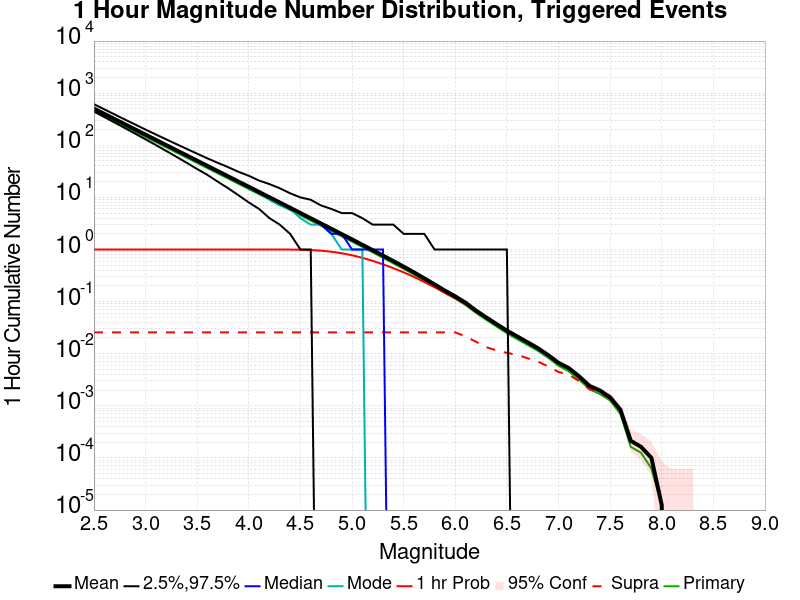

The data file committed next to this chart (first rows):
Mag, Mean, 2.5 %ile, 97.5 %ile, Median, Mode, 1 hr Probability, 1 hr Supra-Seis Prob, Primary Aftershocks Mean
2.5, 506, 444.0, 614.0, 496.0, 489.0, 1.0, 0.02572, 457.6
2.6, 401.9, 349.0, 490.0, 394.0, 395.0, 1.0, 0.02572, 363.5
2.7, 319.2, 273.0, 391.0, 313.0, 308.0, 1.0, 0.02572, 288.7
2.8, 253.6, 214.0, 312.0, 249.0, 242.0, 1.0, 0.02572, 229.3
2.9, 201.4, 167.0, 250.0, 198.0, 195.0, 1.0, 0.02572, 182.1
3.0, 160, 130.0, 200.0, 157.0, 154.0, 1.0, 0.02572, 144.7
3.1, 127, 101.0, 161.0, 125.0, 122.0, 1.0, 0.02572, 114.9
3.2, 100.9, 78.0, 130.0, 99.0, 97.0, 1.0, 0.02572, 91.28
3.3, 80.17, 60.0, 105.0, 79.0, 78.0, 1.0, 0.02572, 72.5
3.4, 63.69, 46.0, 85.0, 63.0, 62.0, 1.0, 0.02572, 57.6
3.5, 50.57, 35.0, 69.0, 50.0, 48.0, 1.0, 0.02572, 45.74
3.6, 40.17, 27.0, 56.0, 39.0, 39.0, 1.0, 0.02572, 36.33
3.7, 31.92, 20.0, 46.0, 31.0, 32.0, 1.0, 0.02572, 28.87
3.8, 25.35, 15.0, 38.0, 25.0, 24.0, 1.0, 0.02572, 22.93
3.9, 20.12, 11.0, 31.0, 20.0, 20.0, 1.0, 0.02572, 18.2
4.0, 15.98, 8.0, 26.0, 16.0, 15.0, 1.0, 0.02572, 14.46
4.1, 12.68, 6.0, 21.0, 12.0, 12.0, 1, 0.02572, 11.47
4.2, 10.07, 4.0, 18.0, 10.0, 9.0, 0.9999, 0.02572, 9.106
4.3, 7.983, 3.0, 15.0, 8.0, 7.0, 0.9996, 0.02572, 7.221
4.4, 6.333, 2.0, 12.0, 6.0, 6.0, 0.9975, 0.02572, 5.729
4.5, 5.02, 1.0, 10.0, 5.0, 4.0, 0.9911, 0.02572, 4.541
4.6, 3.974, 1.0, 9.0, 4.0, 3.0, 0.9769, 0.02572, 3.593
4.7, 3.149, 0.0, 7.0, 3.0, 3.0, 0.9504, 0.02572, 2.848
4.8, 2.498, 0.0, 6.0, 2.0, 2.0, 0.9063, 0.02572, 2.259
4.9, 1.974, 0.0, 5.0, 2.0, 1.0, 0.8471, 0.02572, 1.785
5.0, 1.564, 0.0, 5.0, 1.0, 1.0, 0.7756, 0.02572, 1.414
5.1, 1.234, 0.0, 4.0, 1.0, 1.0, 0.6935, 0.02572, 1.117
5.2, 0.9722, 0.0, 3.0, 1.0, 0.0, 0.6057, 0.02572, 0.8796
5.3, 0.7648, 0.0, 3.0, 1.0, 0.0, 0.519, 0.02572, 0.6916
5.4, 0.6002, 0.0, 3.0, 0.0, 0.0, 0.439, 0.02572, 0.5429
5.5, 0.4692, 0.0, 2.0, 0.0, 0.0, 0.3649, 0.02572, 0.425
5.6, 0.3642, 0.0, 2.0, 0.0, 0.0, 0.2979, 0.02572, 0.3298
5.7, 0.2798, 0.0, 2.0, 0.0, 0.0, 0.2381, 0.02572, 0.2532
5.8, 0.2141, 0.0, 1.0, 0.0, 0.0, 0.1887, 0.02572, 0.1935
5.9, 0.1626, 0.0, 1.0, 0.0, 0.0, 0.147, 0.02572, 0.1467
6.0, 0.126, 0.0, 1.0, 0.0, 0.0, 0.1162, 0.0257, 0.1136
6.1, 0.09524, 0.0, 1.0, 0.0, 0.0, 0.0893, 0.02144, 0.08582
6.2, 0.06745, 0.0, 1.0, 0.0, 0.0, 0.0645, 0.017, 0.06085
6.3, 0.04979, 0.0, 1.0, 0.0, 0.0, 0.04793, 0.01335, 0.04477
6.4, 0.03709, 0.0, 1.0, 0.0, 0.0, 0.03594, 0.01158, 0.03314
6.5, 0.02781, 0.0, 1.0, 0.0, 0.0, 0.02711, 0.01036, 0.02475
6.6, 0.02149, 0.0, 0.0, 0.0, 0.0, 0.02106, 0.009523, 0.01905
6.7, 0.0166, 0.0, 0.0, 0.0, 0.0, 0.01634, 0.008191, 0.01471
6.8, 0.0128, 0.0, 0.0, 0.0, 0.0, 0.01268, 0.007098, 0.01138
6.9, 0.009397, 0.0, 0.0, 0.0, 0.0, 0.009347, 0.005691, 0.008379
7.0, 0.006696, 0.0, 0.0, 0.0, 0.0, 0.006658, 0.004472, 0.005867
7.1, 0.005289, 0.0, 0.0, 0.0, 0.0, 0.005264, 0.003957, 0.004598
7.2, 0.003681, 0.0, 0.0, 0.0, 0.0, 0.003668, 0.00299, 0.003178
7.3, 0.002412, 0.0, 0.0, 0.0, 0.0, 0.002399, 0.002073, 0.002085
7.4, 0.001972, 0.0, 0.0, 0.0, 0.0, 0.00196, 0.001796, 0.001683
7.5, 0.001457, 0.0, 0.0, 0.0, 0.0, 0.001445, 0.001394, 0.001269
7.6, 8.4170856E-4, 0.0, 0.0, 0.0, 0.0, 8.291457E-4, 8.291457E-4, 7.035176E-4
7.7, 2.1356784E-4, 0.0, 0.0, 0.0, 0.0, 2.1356784E-4, 2.1356784E-4, 1.6331658E-4
7.8, 1.6331658E-4, 0.0, 0.0, 0.0, 0.0, 1.6331658E-4, 1.6331658E-4, 1.2562814E-4
7.9, 1.0050251E-4, 0.0, 0.0, 0.0, 0.0, 1.0050251E-4, 1.0050251E-4, 6.281407E-5
8.0, 1.2562814E-5, 0.0, 0.0, 0.0, 0.0, 1.2562814E-5, 1.2562814E-5, 1.2562814E-5
8.1, 0.0, 0.0, 0.0, 0.0, 0.0, 0.0, 0.0, 0.0
8.2, 0.0, 0.0, 0.0, 0.0, 0.0, 0.0, 0.0, 0.0
8.3, 0.0, 0.0, 0.0, 0.0, 0.0, 0.0, 0.0, 0.0
8.4, 0.0, 0.0, 0.0, 0.0, 0.0, 0.0, 0.0, 0.0
... 6 more rows
